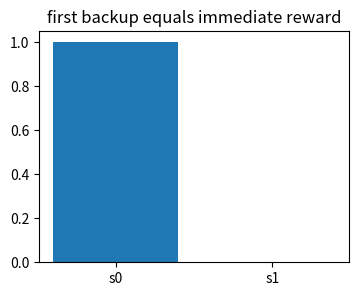
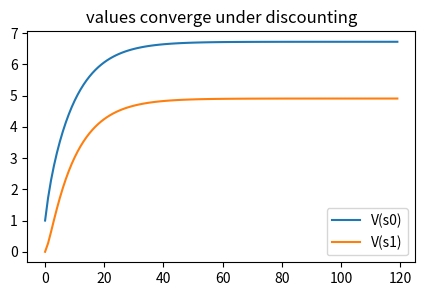
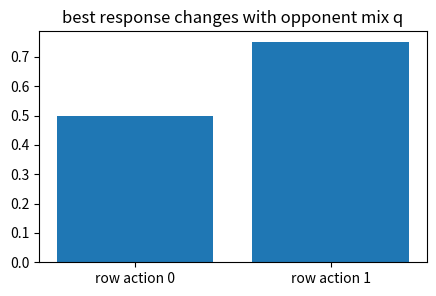
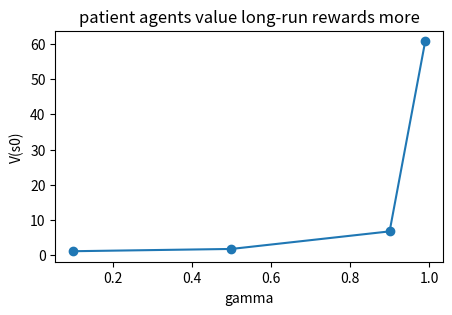
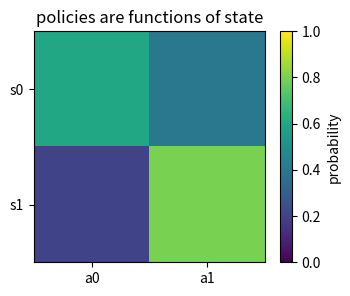

Here is the Python script that generated these plots, in order:
import numpy as np, matplotlib.pyplot as plt, math, itertools
np.random.seed(0)
def softmax(x):
    x=np.asarray(x,dtype=float); e=np.exp(x-x.max()); return e/e.sum()
def expected_payoff(A,p,q): return float(np.asarray(p) @ np.asarray(A) @ np.asarray(q))
def best_response_payoffs(A,q): return np.asarray(A) @ np.asarray(q)
print('setup ok')

# 1) One Bellman backup for a fixed joint policy
# state 0 reward 1 then stay with .8; state 1 reward 0 then return with .3, gamma=.9
V=np.array([0.,0.]); gamma=.9; P=np.array([[.8,.2],[.3,.7]]); r=np.array([1.,0.])
backup=r+gamma*P@V
plt.figure(figsize=(4,3)); plt.bar(['s0','s1'],backup); plt.title('first backup equals immediate reward')
assert np.allclose(backup,[1,0])

# 2) Value iteration converges for the fixed policy
gamma=.9; P=np.array([[.8,.2],[.3,.7]]); r=np.array([1.,0.]); V=np.zeros(2); hist=[]
for _ in range(120): V=r+gamma*P@V; hist.append(V.copy())
hist=np.array(hist)
plt.figure(figsize=(5,3)); plt.plot(hist[:,0],label='V(s0)'); plt.plot(hist[:,1],label='V(s1)'); plt.legend(); plt.title('values converge under discounting')
assert abs(V[0]-6.727)<0.01 and abs(V[1]-4.909)<0.01

# 3) A player's best action depends on the other player's action
# state s0: row payoff matrix for two joint actions
A=np.array([[2,0],[0,1]])
q=np.array([.25,.75]); pay=A@q
plt.figure(figsize=(5,3)); plt.bar(['row action 0','row action 1'],pay); plt.title('best response changes with opponent mix q')
assert np.allclose(pay,[0.5,0.75]) and int(np.argmax(pay))==1

# 4) Larger discount makes future state transitions matter more
P=np.array([[.8,.2],[.3,.7]]); r=np.array([1.,0.])
def solve(g): return np.linalg.solve(np.eye(2)-g*P,r)
gammas=np.array([.1,.5,.9,.99]); vals=np.array([solve(g)[0] for g in gammas])
plt.figure(figsize=(5,3)); plt.plot(gammas,vals,'-o'); plt.xlabel('gamma'); plt.ylabel('V(s0)'); plt.title('patient agents value long-run rewards more')
assert vals[-1]>vals[0] and abs(solve(.9)[0]-6.727)<0.01

# 5) Tiny state-dependent equilibrium policy heatmap
# s0 uses mixed coordination p=.6 for action 0; s1 uses p=.2
policy=np.array([[.6,.4],[.2,.8]])
plt.figure(figsize=(4,3)); plt.imshow(policy,cmap='viridis',vmin=0,vmax=1); plt.xticks([0,1],['a0','a1']); plt.yticks([0,1],['s0','s1']); plt.colorbar(label='probability'); plt.title('policies are functions of state')
assert np.allclose(policy.sum(axis=1),[1,1]) and policy[0,0]>policy[1,0]
